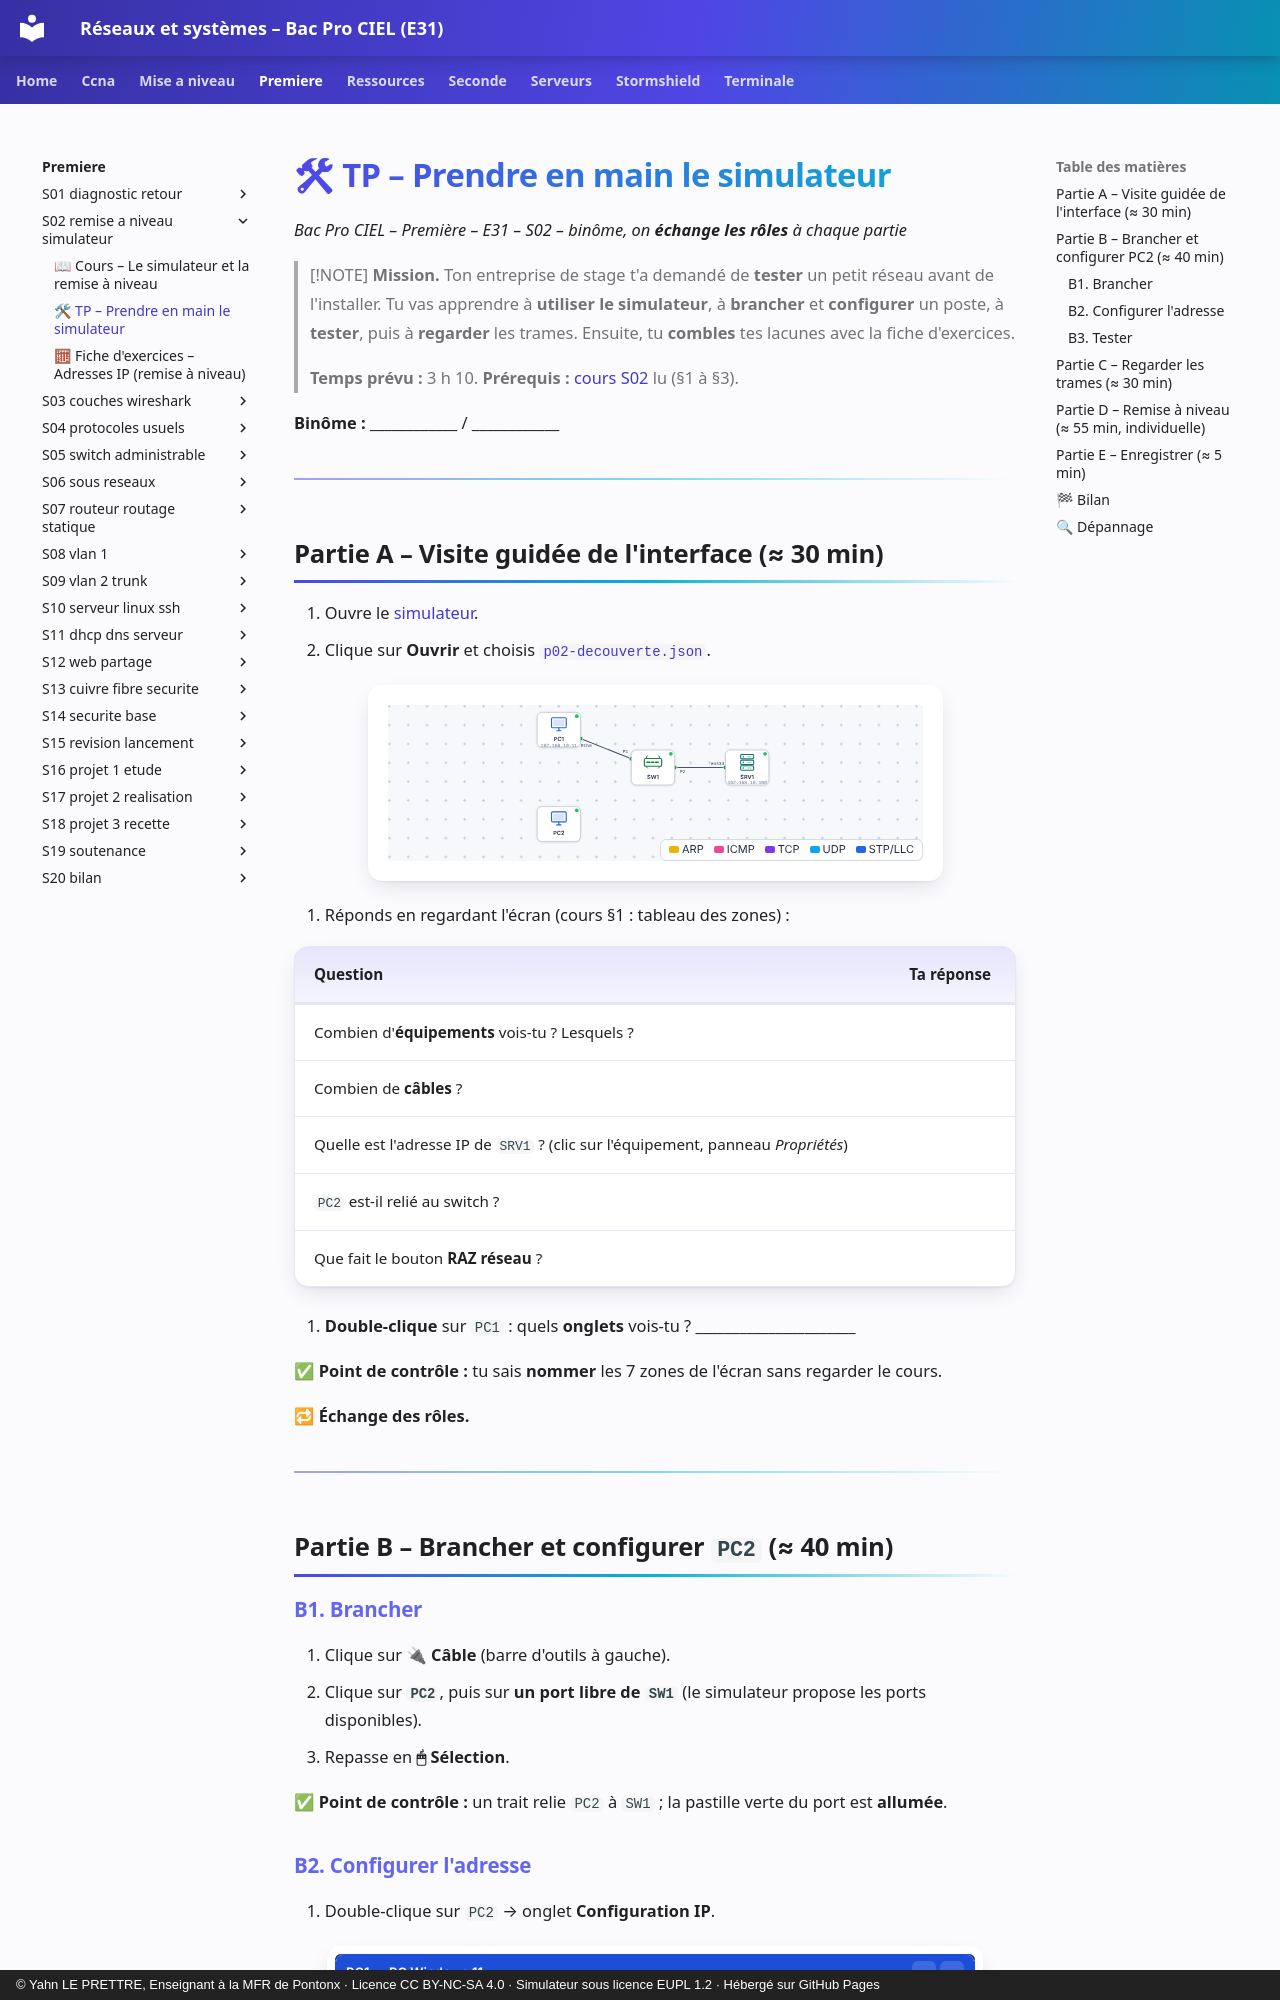

repository: YahnLP/bacprociel-reseau-systeme · page: premiere/S02-remise-a-niveau-simulateur/02-tp/index.html · generator: mkdocs · copyright: © Yahn LE PRETTRE, Enseignant à la MFR de Pontonx · Licence CC BY-NC-SA 4.0 · Simulateur sous licence EUPL 1.2 · Hébergé sur GitHub Pages

# 🛠 TP – Prendre en main le simulateur

*Bac Pro CIEL – Première – E31 – S02 – binôme, on **échange les rôles** à chaque partie*

> [!NOTE]
> **Mission.** Ton entreprise de stage t'a demandé de **tester** un petit réseau avant de l'installer. Tu vas apprendre à **utiliser le simulateur**, à **brancher** et **configurer** un poste, à **tester**, puis à **regarder** les trames. Ensuite, tu **combles** tes lacunes avec la fiche d'exercices.
>
> **Temps prévu :** 3 h 10. **Prérequis :** [cours S02](01-cours.md) lu (§1 à §3).

**Binôme :** ____________ / ____________

---

## Partie A – Visite guidée de l'interface (≈ 30 min)

1. Ouvre le [simulateur](../../simulateur/simulateur-reseau.html).
2. Clique sur **Ouvrir** et choisis [`p02-decouverte.json`](tp/p02-decouverte.json).

![Le réseau de départ](images/schema-depart.png)

3. Réponds en regardant l'écran (cours §1 : tableau des zones) :

| Question | Ta réponse |
|---|---|
| Combien d'**équipements** vois-tu ? Lesquels ? | |
| Combien de **câbles** ? | |
| Quelle est l'adresse IP de `SRV1` ? (clic sur l'équipement, panneau *Propriétés*) | |
| `PC2` est-il relié au switch ? | |
| Que fait le bouton **RAZ réseau** ? | |

4. **Double-clique** sur `PC1` : quels **onglets** vois-tu ? ______________________

✅ **Point de contrôle :** tu sais **nommer** les 7 zones de l'écran sans regarder le cours.

**🔁 Échange des rôles.**

---

## Partie B – Brancher et configurer `PC2` (≈ 40 min)
